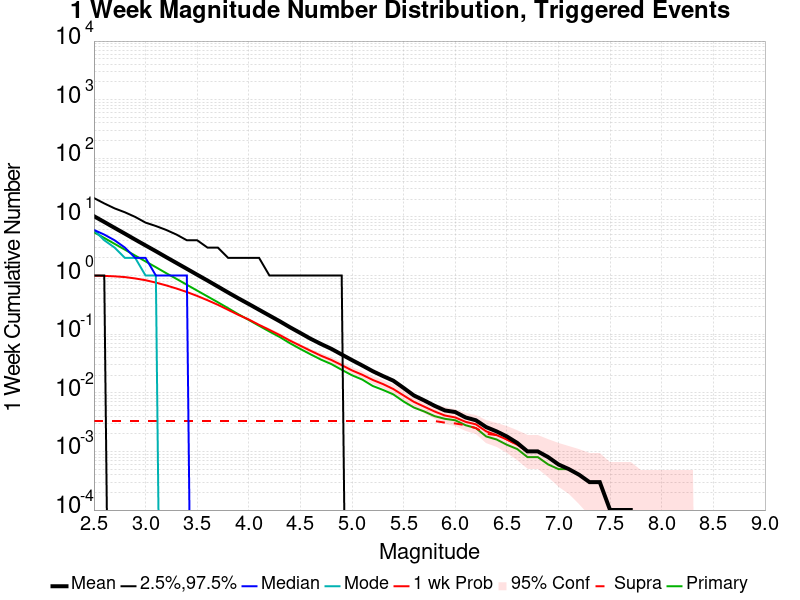

Values plotted in this chart, from the file beside it:
Mag, Mean, 2.5 %ile, 97.5 %ile, Median, Mode, 1 wk Probability, 1 wk Supra-Seis Prob, Primary Aftershocks Mean
2.5, 10.3, 1.0, 21.0, 6.0, 6.0, 0.9961, 0.0033, 5.492
2.6, 8.204, 1.0, 17.0, 5.0, 4.0, 0.9866, 0.0033, 4.382
2.7, 6.51, 0.0, 14.0, 4.0, 3.0, 0.9703, 0.0033, 3.476
2.8, 5.179, 0.0, 12.0, 3.0, 2.0, 0.942, 0.0033, 2.763
2.9, 4.103, 0.0, 10.0, 2.0, 2.0, 0.8927, 0.0033, 2.189
3.0, 3.264, 0.0, 8.0, 2.0, 1.0, 0.833, 0.0033, 1.743
3.1, 2.601, 0.0, 7.0, 1.0, 1.0, 0.7585, 0.0033, 1.389
3.2, 2.06, 0.0, 6.0, 1.0, 0.0, 0.6798, 0.0033, 1.099
3.3, 1.638, 0.0, 5.0, 1.0, 0.0, 0.6005, 0.0033, 0.8776
3.4, 1.302, 0.0, 4.0, 1.0, 0.0, 0.5238, 0.0033, 0.6968
3.5, 1.034, 0.0, 4.0, 0.0, 0.0, 0.4493, 0.0033, 0.5535
3.6, 0.8221, 0.0, 3.0, 0.0, 0.0, 0.3797, 0.0033, 0.4408
3.7, 0.6504, 0.0, 3.0, 0.0, 0.0, 0.3172, 0.0033, 0.3507
3.8, 0.5135, 0.0, 2.0, 0.0, 0.0, 0.2604, 0.0033, 0.2776
3.9, 0.4081, 0.0, 2.0, 0.0, 0.0, 0.2133, 0.0033, 0.2185
4.0, 0.3271, 0.0, 2.0, 0.0, 0.0, 0.1777, 0.0033, 0.1749
4.1, 0.2607, 0.0, 2.0, 0.0, 0.0, 0.1443, 0.0033, 0.139
4.2, 0.2079, 0.0, 1.0, 0.0, 0.0, 0.1185, 0.0033, 0.111
4.3, 0.166, 0.0, 1.0, 0.0, 0.0, 0.0967, 0.0033, 0.0894
4.4, 0.1309, 0.0, 1.0, 0.0, 0.0, 0.0775, 0.0033, 0.0699
4.5, 0.1047, 0.0, 1.0, 0.0, 0.0, 0.0635, 0.0033, 0.0559
4.6, 0.0833, 0.0, 1.0, 0.0, 0.0, 0.052, 0.0033, 0.0452
4.7, 0.068, 0.0, 1.0, 0.0, 0.0, 0.0429, 0.0033, 0.0368
4.8, 0.0562, 0.0, 1.0, 0.0, 0.0, 0.0363, 0.0033, 0.0309
4.9, 0.045, 0.0, 1.0, 0.0, 0.0, 0.0297, 0.0033, 0.0247
5.0, 0.0361, 0.0, 0.0, 0.0, 0.0, 0.0241, 0.0033, 0.0199
5.1, 0.0292, 0.0, 0.0, 0.0, 0.0, 0.0203, 0.0033, 0.0168
5.2, 0.0234, 0.0, 0.0, 0.0, 0.0, 0.0166, 0.0033, 0.0131
5.3, 0.0193, 0.0, 0.0, 0.0, 0.0, 0.0141, 0.0033, 0.0112
5.4, 0.0161, 0.0, 0.0, 0.0, 0.0, 0.0116, 0.0033, 0.0094
5.5, 0.0121, 0.0, 0.0, 0.0, 0.0, 0.009, 0.0033, 0.0071
5.6, 0.009, 0.0, 0.0, 0.0, 0.0, 0.007, 0.0033, 0.0056
5.7, 0.0074, 0.0, 0.0, 0.0, 0.0, 0.0058, 0.0033, 0.0048
5.8, 0.006, 0.0, 0.0, 0.0, 0.0, 0.0048, 0.0033, 0.004
5.9, 0.005, 0.0, 0.0, 0.0, 0.0, 0.0041, 0.0031, 0.0036
6.0, 0.0047, 0.0, 0.0, 0.0, 0.0, 0.0038, 0.003, 0.0034
6.1, 0.0038, 0.0, 0.0, 0.0, 0.0, 0.0032, 0.0028, 0.0028
6.2, 0.0034, 0.0, 0.0, 0.0, 0.0, 0.0029, 0.0025, 0.0025
6.3, 0.0026, 0.0, 0.0, 0.0, 0.0, 0.0022, 0.002, 0.0018
6.4, 0.0022, 0.0, 0.0, 0.0, 0.0, 0.0019, 0.0019, 0.0016
6.5, 0.0018, 0.0, 0.0, 0.0, 0.0, 0.0016, 0.0016, 0.0013
6.6, 0.0014, 0.0, 0.0, 0.0, 0.0, 0.0013, 0.0013, 0.0011
6.7, 0.001, 0.0, 0.0, 0.0, 0.0, 0.001, 0.001, 8.0E-4
6.8, 0.001, 0.0, 0.0, 0.0, 0.0, 0.001, 0.001, 8.0E-4
6.9, 8.0E-4, 0.0, 0.0, 0.0, 0.0, 8.0E-4, 8.0E-4, 6.0E-4
7.0, 6.0E-4, 0.0, 0.0, 0.0, 0.0, 6.0E-4, 6.0E-4, 5.0E-4
7.1, 5.0E-4, 0.0, 0.0, 0.0, 0.0, 5.0E-4, 5.0E-4, 5.0E-4
7.2, 4.0E-4, 0.0, 0.0, 0.0, 0.0, 4.0E-4, 4.0E-4, 4.0E-4
7.3, 3.0E-4, 0.0, 0.0, 0.0, 0.0, 3.0E-4, 3.0E-4, 3.0E-4
7.4, 3.0E-4, 0.0, 0.0, 0.0, 0.0, 3.0E-4, 3.0E-4, 3.0E-4
7.5, 1.0E-4, 0.0, 0.0, 0.0, 0.0, 1.0E-4, 1.0E-4, 1.0E-4
7.6, 1.0E-4, 0.0, 0.0, 0.0, 0.0, 1.0E-4, 1.0E-4, 1.0E-4
7.7, 1.0E-4, 0.0, 0.0, 0.0, 0.0, 1.0E-4, 1.0E-4, 1.0E-4
7.8, 0.0, 0.0, 0.0, 0.0, 0.0, 0.0, 0.0, 0.0
7.9, 0.0, 0.0, 0.0, 0.0, 0.0, 0.0, 0.0, 0.0
8.0, 0.0, 0.0, 0.0, 0.0, 0.0, 0.0, 0.0, 0.0
8.1, 0.0, 0.0, 0.0, 0.0, 0.0, 0.0, 0.0, 0.0
8.2, 0.0, 0.0, 0.0, 0.0, 0.0, 0.0, 0.0, 0.0
8.3, 0.0, 0.0, 0.0, 0.0, 0.0, 0.0, 0.0, 0.0
8.4, 0.0, 0.0, 0.0, 0.0, 0.0, 0.0, 0.0, 0.0
... 6 more rows
